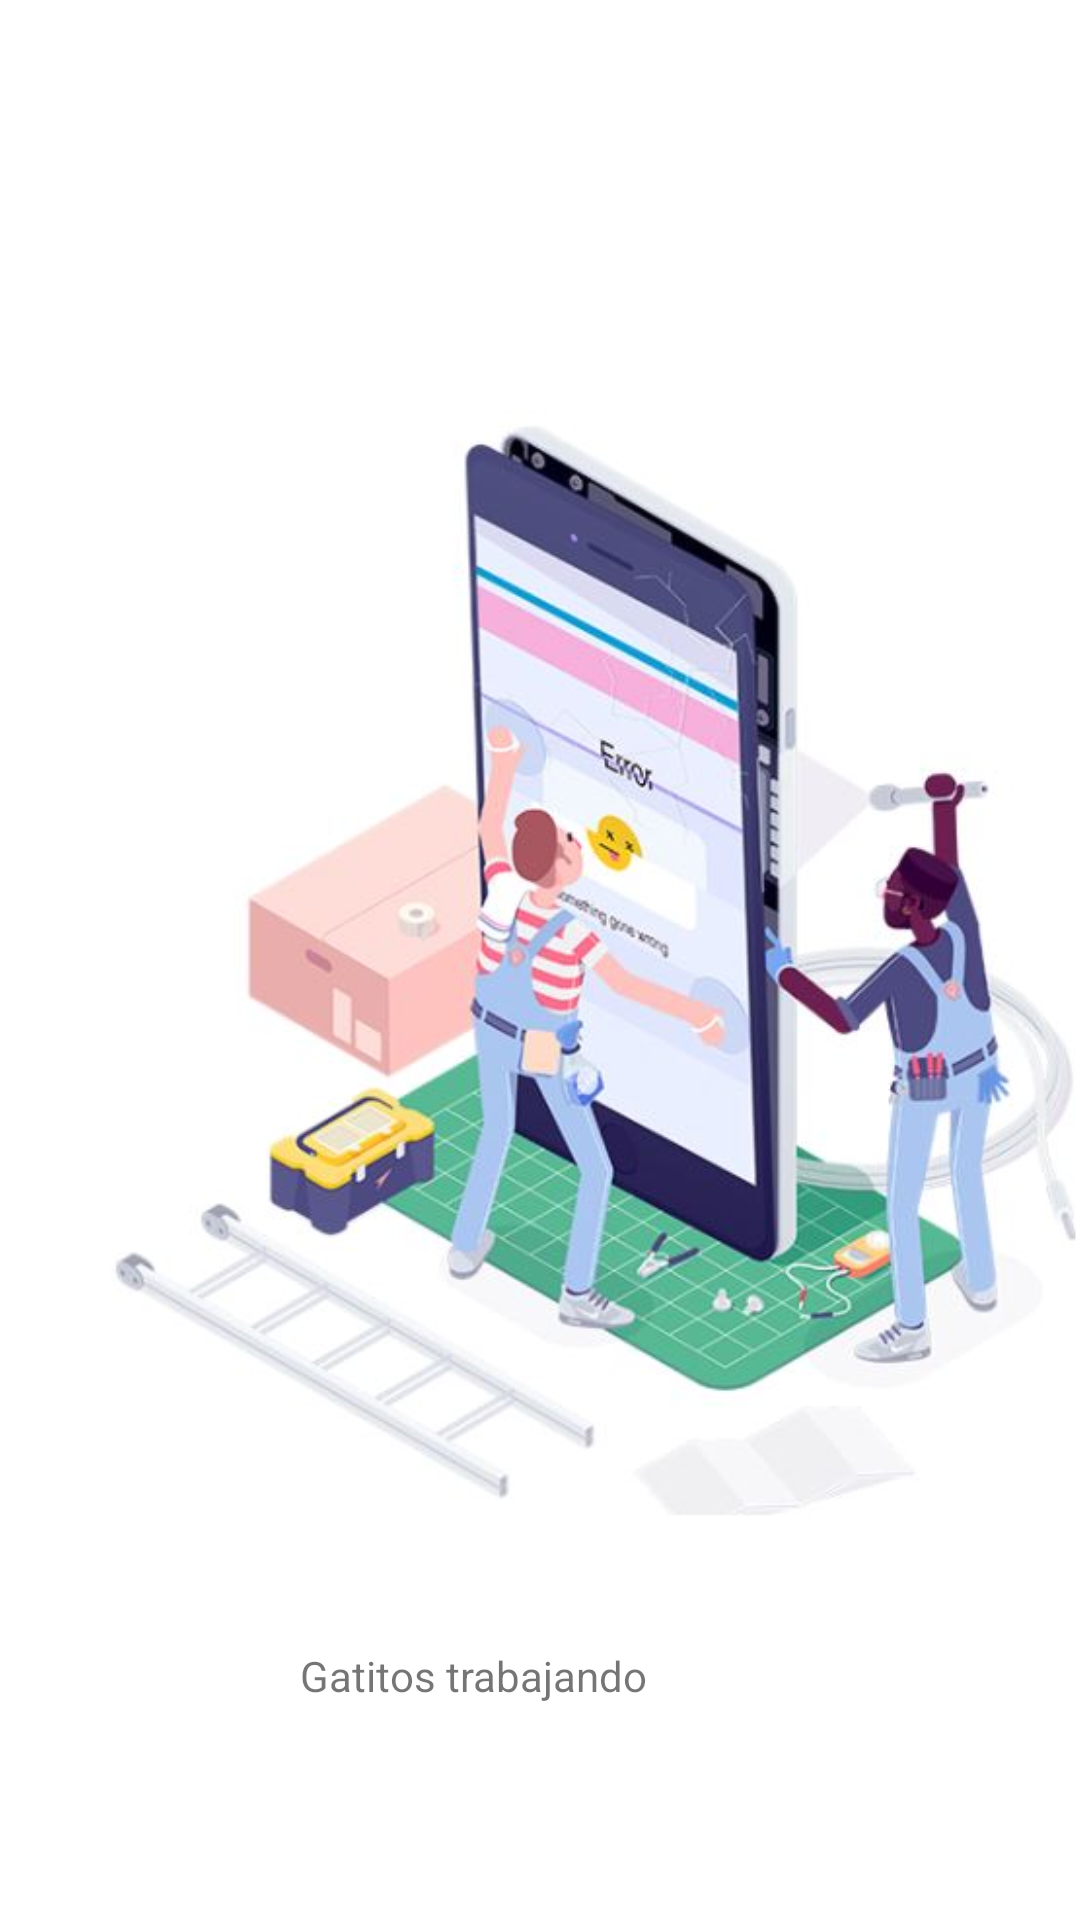

Write the Android layout XML for this screen, with the resource values it uses.
<!-- AndroidManifest.xml: application theme Theme.Porkys -->
<!-- res/layout/activity_comentarios.xml -->
<?xml version="1.0" encoding="utf-8"?>
<androidx.constraintlayout.widget.ConstraintLayout xmlns:android="http://schemas.android.com/apk/res/android"
    xmlns:app="http://schemas.android.com/apk/res-auto"
    xmlns:tools="http://schemas.android.com/tools"
    android:layout_width="match_parent"
    android:layout_height="match_parent"
    tools:context=".central.comentarios">

    <ImageView
        android:id="@+id/imageView7"
        android:layout_width="wrap_content"
        android:layout_height="wrap_content"
        android:layout_marginStart="16dp"
        app:layout_constraintBottom_toBottomOf="parent"
        app:layout_constraintStart_toStartOf="parent"
        app:layout_constraintTop_toTopOf="parent"
        app:layout_constraintVertical_bias="0.663"
        app:srcCompat="@mipmap/ssss" />

    <TextView
        android:id="@+id/textView2"
        android:layout_width="wrap_content"
        android:layout_height="wrap_content"
        android:layout_marginStart="100dp"
        android:text="Gatitos trabajando"
        app:layout_constraintBottom_toBottomOf="parent"
        app:layout_constraintStart_toStartOf="parent"
        app:layout_constraintTop_toTopOf="parent"
        app:layout_constraintVertical_bias="0.884" />

</androidx.constraintlayout.widget.ConstraintLayout>
<!-- resources referenced by this layout -->
<resources>
  <!-- mipmap ssss: jpg bitmap (mipmap-mdpi, 41695 bytes) -->
  <style name="Theme.Porkys" parent="Theme.MaterialComponents.DayNight.DarkActionBar">
          
          <item name="colorPrimary">@color/purple_500</item>
          <item name="colorPrimaryVariant">@color/purple_700</item>
          <item name="colorOnPrimary">@color/white</item>
          
          <item name="colorSecondary">@color/teal_200</item>
          <item name="colorSecondaryVariant">@color/teal_700</item>
          <item name="colorOnSecondary">@color/black</item>
          
          <item name="android:statusBarColor" tools:targetApi="l">?attr/colorPrimaryVariant</item>
          
      </style>
  <color name="purple_500">#FFC700</color>
  <color name="purple_700">#FFC700</color>
  <color name="white">#FFFFFFFF</color>
  <color name="teal_200">#FF03DAC5</color>
  <color name="teal_700">#FF018786</color>
  <color name="black">#FF000000</color>
</resources>
